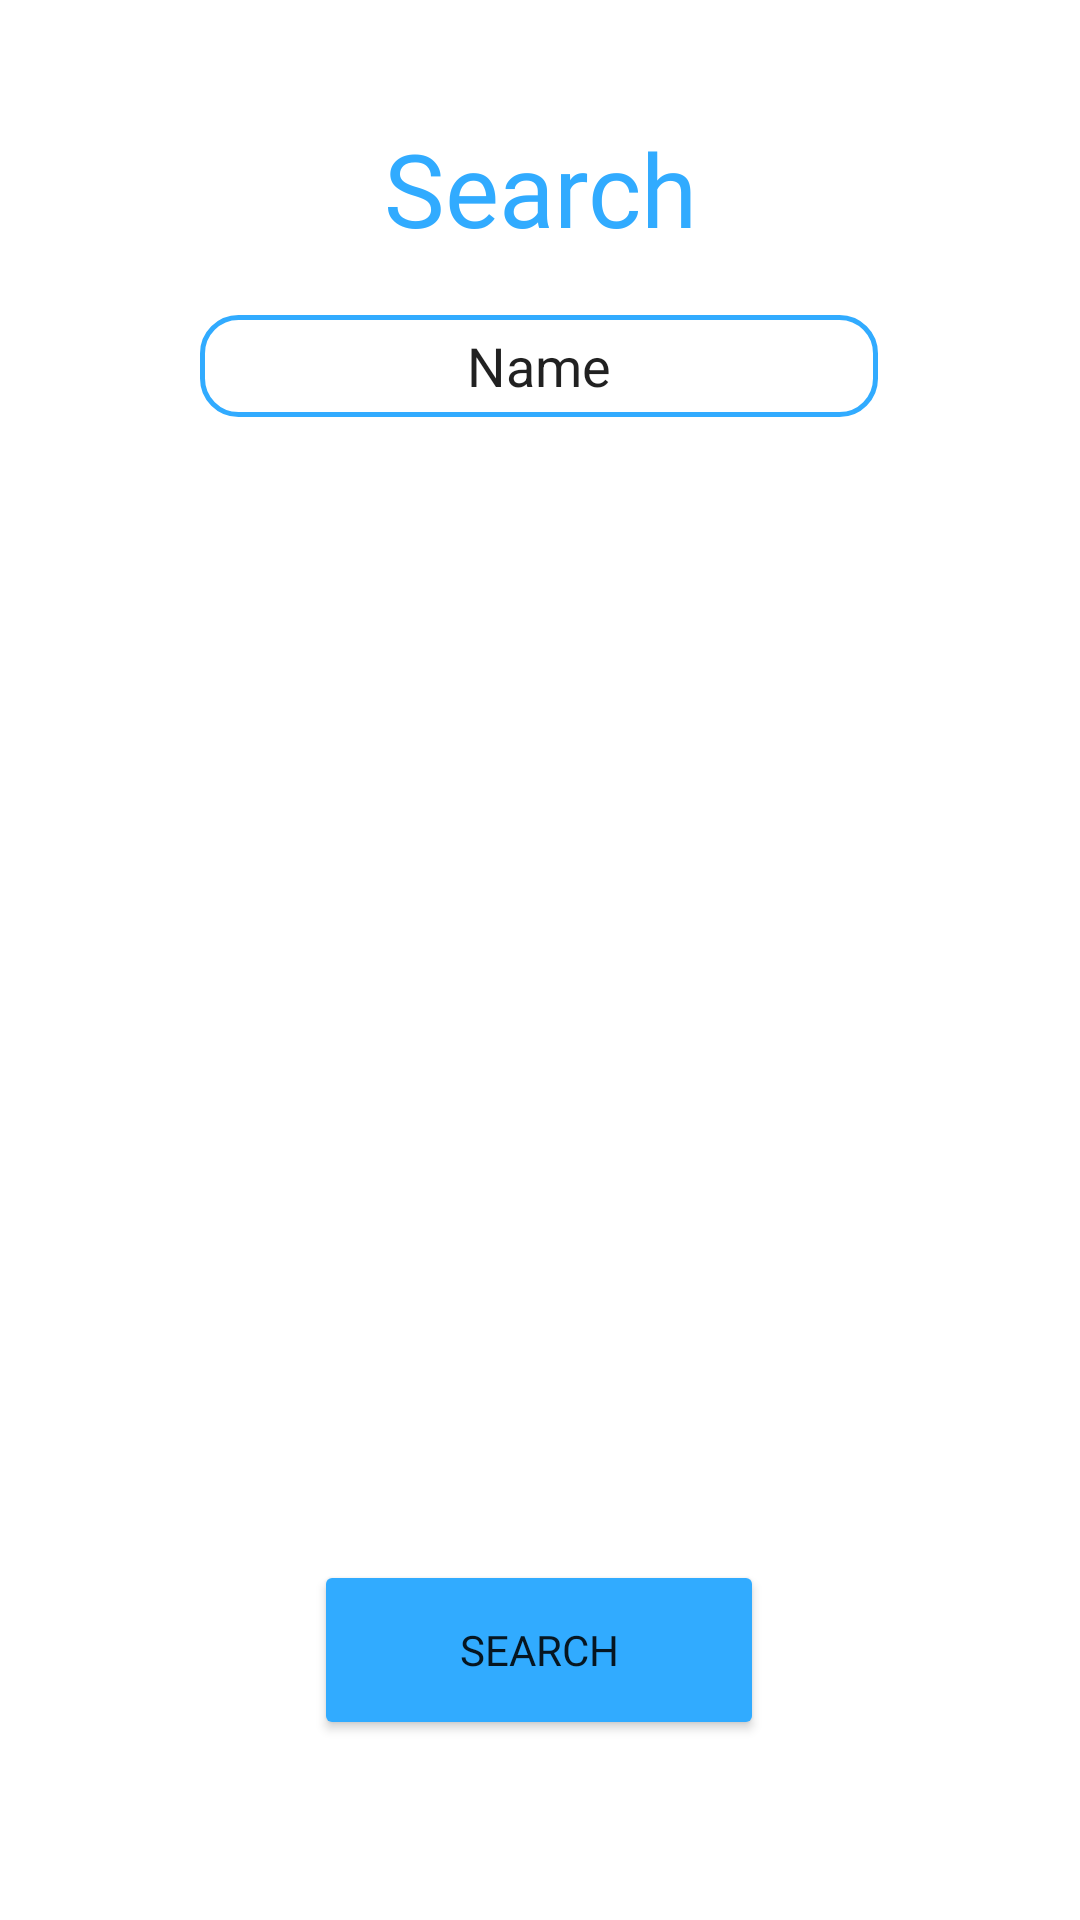

Write the Android layout XML for this screen, with the resource values it uses.
<!-- AndroidManifest.xml: application theme Theme.Intuitivebnb -->
<!-- res/layout/fragment_search.xml -->
<?xml version="1.0" encoding="utf-8"?>
<FrameLayout xmlns:android="http://schemas.android.com/apk/res/android"
    xmlns:app="http://schemas.android.com/apk/res-auto"
    xmlns:tools="http://schemas.android.com/tools"
    android:layout_width="match_parent"
    android:layout_height="match_parent"
    tools:context=".ui.home.Search">

    <androidx.constraintlayout.widget.ConstraintLayout
        android:layout_width="match_parent"
        android:layout_height="match_parent">

        <androidx.constraintlayout.widget.ConstraintLayout
            android:layout_width="407dp"
            android:layout_height="386dp"
            tools:layout_editor_absoluteX="0dp"
            tools:layout_editor_absoluteY="200dp">

        </androidx.constraintlayout.widget.ConstraintLayout>

        <Button
            android:id="@+id/btnSearch"
            android:layout_width="150dp"
            android:layout_height="60dp"
            android:layout_marginBottom="60dp"
            android:backgroundTint="#31ABFF"
            android:fontFamily="@font/poppins_extrabold"
            android:text="Search"
            app:cornerRadius="16dp"
            app:layout_constraintBottom_toBottomOf="parent"
            app:layout_constraintEnd_toEndOf="parent"
            app:layout_constraintHorizontal_bias="0.498"
            app:layout_constraintStart_toStartOf="parent" />

        <TextView
            android:id="@+id/tituloSearch"
            android:layout_width="245dp"
            android:layout_height="46dp"
            android:fontFamily="@font/poppins_extrabold"
            android:gravity="center"
            android:text="Search"
            android:textColor="#31ABFF"
            android:textSize="34sp"
            app:layout_constraintBottom_toBottomOf="parent"
            app:layout_constraintEnd_toEndOf="parent"
            app:layout_constraintStart_toStartOf="parent"
            app:layout_constraintTop_toTopOf="parent"
            app:layout_constraintVertical_bias="0.067" />

        <EditText
            android:id="@+id/editSearchCity"
            android:layout_width="226dp"
            android:layout_height="34dp"
            android:background="@drawable/edittext_border"
            android:ems="10"
            android:gravity="center"
            android:inputType="text"
            android:text="Name"
            app:layout_constraintBottom_toBottomOf="parent"
            app:layout_constraintEnd_toEndOf="parent"
            app:layout_constraintHorizontal_bias="0.497"
            app:layout_constraintStart_toStartOf="parent"
            app:layout_constraintTop_toTopOf="parent"
            app:layout_constraintVertical_bias="0.173" />

    </androidx.constraintlayout.widget.ConstraintLayout>
</FrameLayout>
<!-- resources referenced by this layout -->
<resources>
  <!-- drawable edittext_border (drawable) -->
  <shape xmlns:android="http://schemas.android.com/apk/res/android"
      android:shape="rectangle">
  
      
      <stroke android:width="1.5dp" android:color="#31ABFF" />
  
      
      <corners android:radius="12dp" />
  
      
      <solid android:color="#FFFFFF"/>
  </shape>
  <style name="Theme.Intuitivebnb" parent="Theme.MaterialComponents.DayNight.DarkActionBar">
          
          <item name="colorPrimary">@android:color/transparent</item>
          <item name="colorPrimaryVariant">@android:color/transparent</item> 
          <item name="android:colorBackgroundCacheHint">@android:color/transparent</item>
          <item name="colorOnPrimary">@color/white</item>
          
          <item name="colorSecondary">@color/teal_200</item>
          <item name="colorSecondaryVariant">@color/teal_700</item>
          <item name="colorOnSecondary">@color/black</item>
          
          <item name="android:statusBarColor">?attr/colorPrimaryVariant</item>
          
      </style>
  <color name="white">#FFFFFFFF</color>
  <color name="teal_200">#FF03DAC5</color>
  <color name="teal_700">#FF018786</color>
  <color name="black">#FF000000</color>
</resources>
